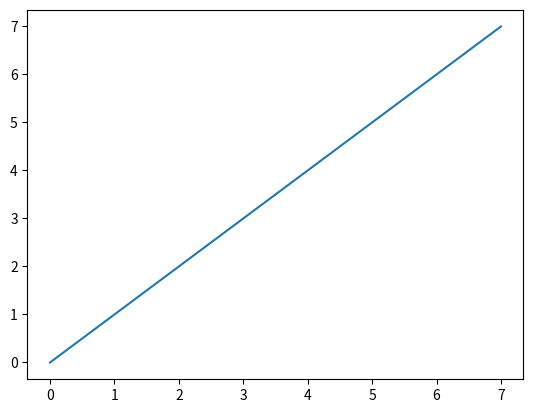

Python code for this plot:
import matplotlib.pyplot as plt
x = [i for i in range(8)]
plt.plot(x)
plt.savefig('./1.pdf')